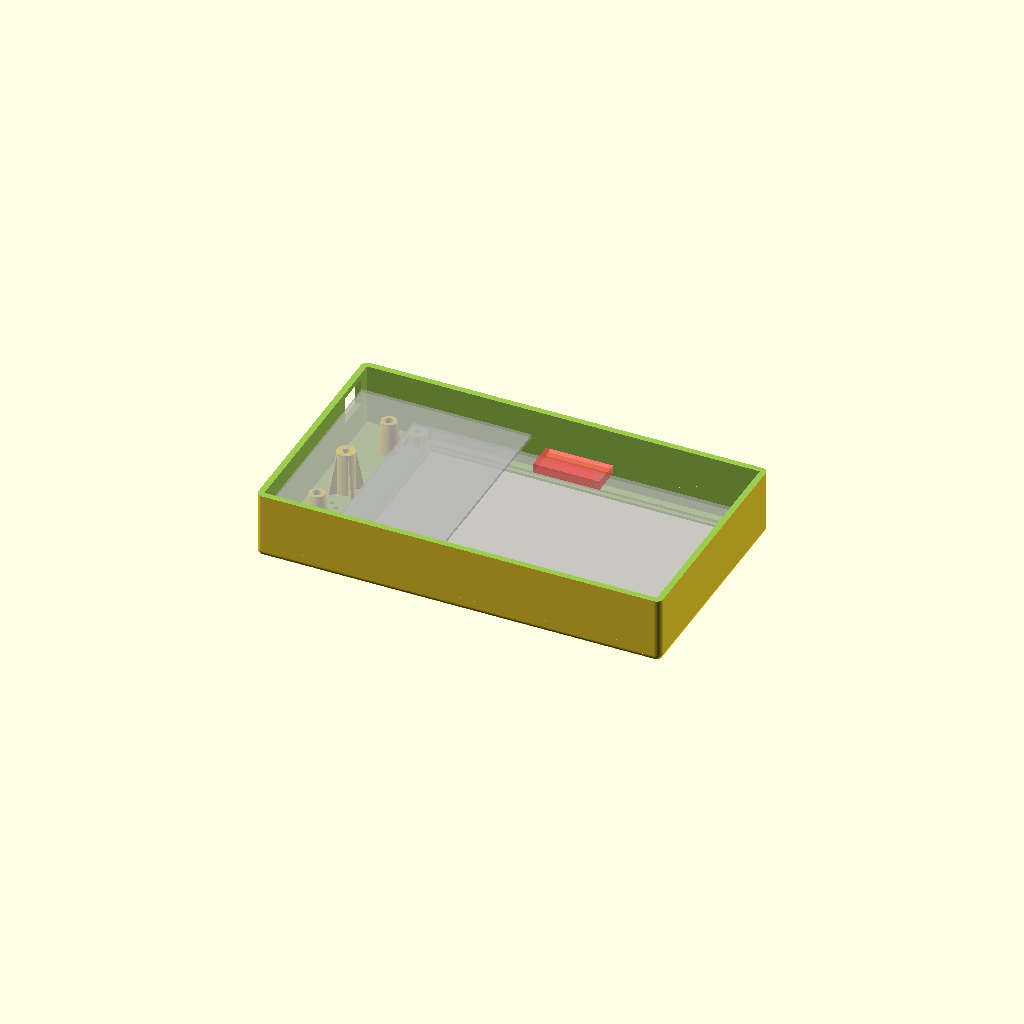
Cell 1: the model at its default parameters.
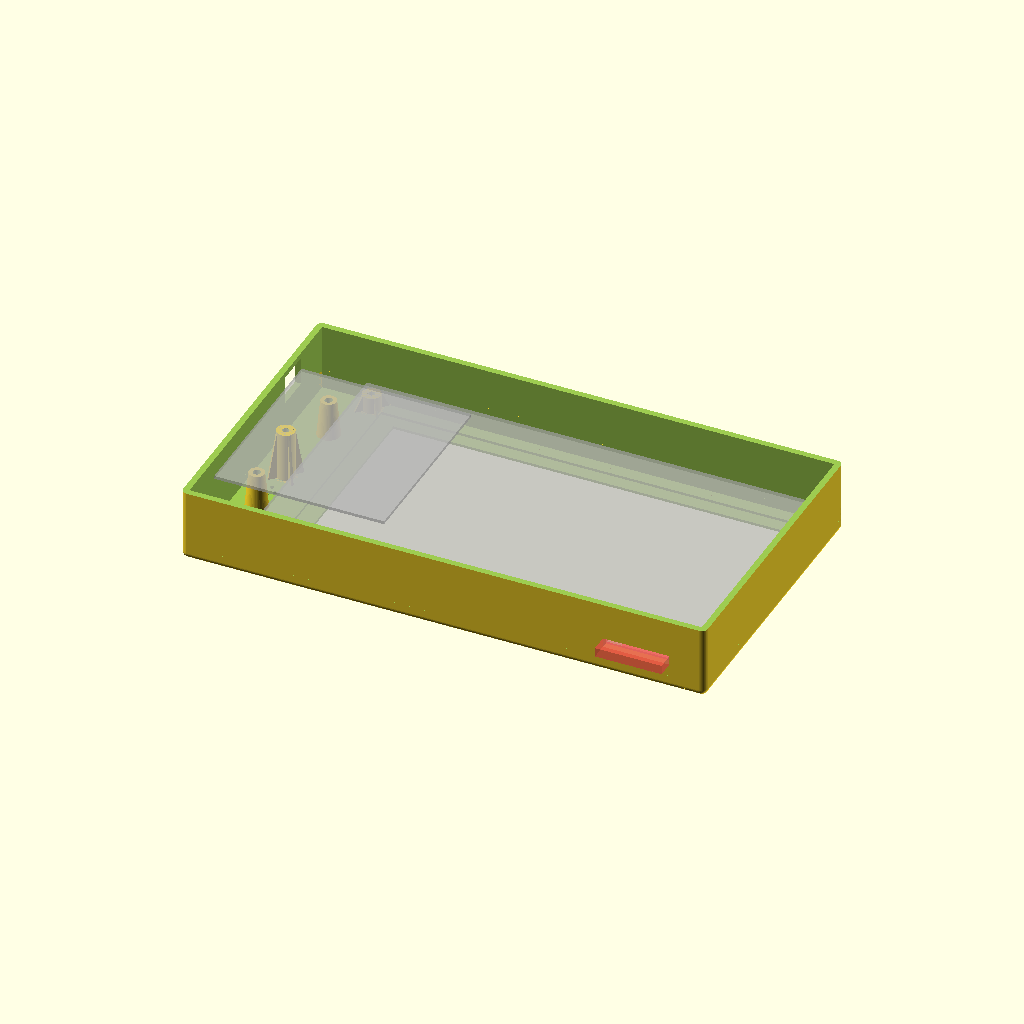
Cell 2: the same model with DisplayType = 5.
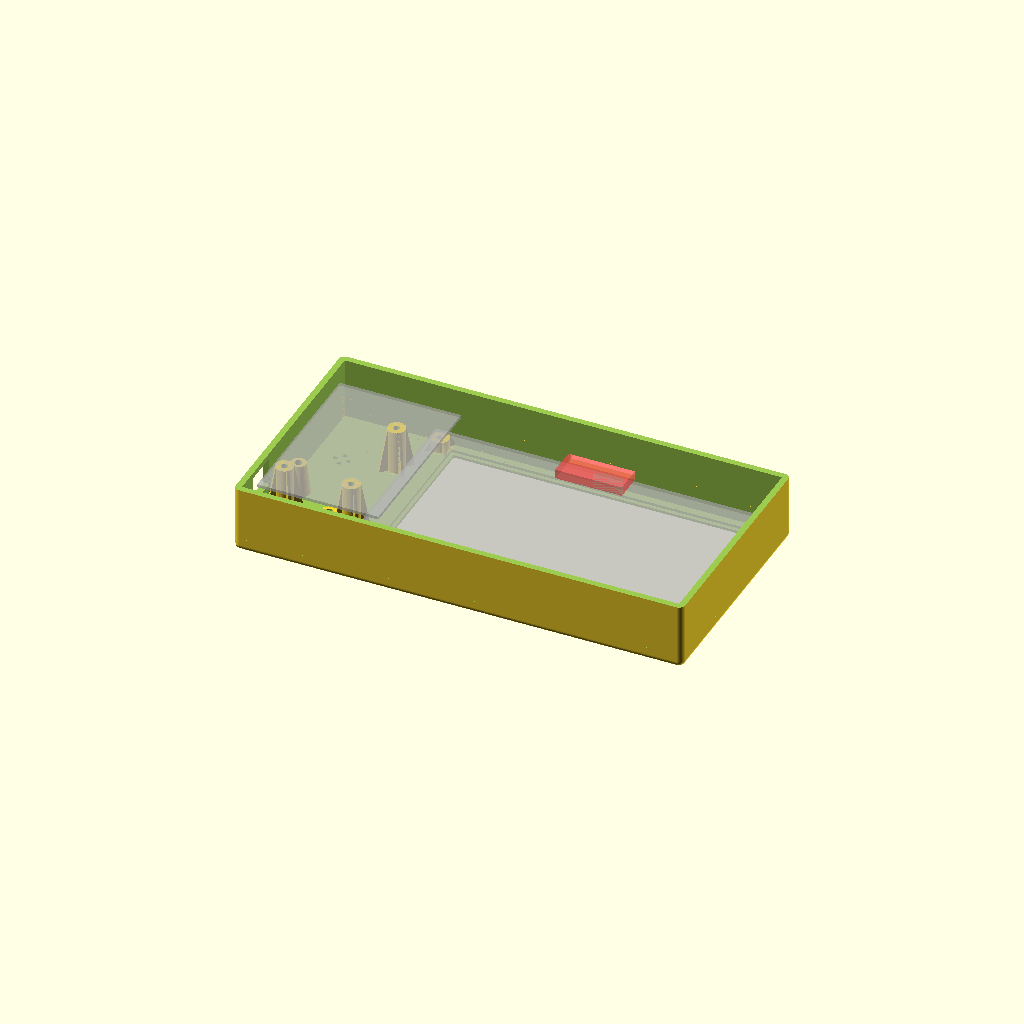
Cell 3: BoardVersion = 1 (everything else at default).
All cells are drawn from one camera (rotation 55°, 0°, 25°, orthographic, colour scheme Cornfield), so only the parameter changes between them.
Source of the model, scadFiles/656884/2742382.scad:
/* [Hidden] */

// This is based on the original by Dave (dmould) - thank you

// Updated 2016-01-03 to support version 1.1 PanelDue board and support Thingiverse customiser



// Print variables:

// 1) There is an overhang as the case starts printing in order to print the rounded front edges.

//    So long as the MMRadius (MMMRad) is small and the first layer height on the 3D printer is 

//    not too thin the printer should cope.  If however the overhang proves to be too much to

//    print set the "RelieveOverhang" variable non-zero up to 100 and the initial overhang will

//    be reduced proportionately to that number at the expense of a less rounded edge.

//	  (A value less than 30 is usually plenty sufficient).  Set to 100 to see the effect.

// 2) Set the "ShowPCB" variable to "true" to show the PCB shapes.

//    This is only in order to see how the PCBs will fit in the case, and should

//    not be used when generating an STL to print



/* [Size] */



// Which display panel do you have?

DisplayType=4;					// [1:Itead ITDB02-4.3,2:Itead ITDB02-5.0,3:Standard 4.3 inch,4:Standard 5 inch,5:7 inch]



// Which version PanelDue controller board do you have?

BoardVersion=2.0;				// [1.0,1.1,2.0]



/* [Options] */



// Do you want cutouts and mounting holes for a lid?

Lid=0;								// [0:No,1:Yes]



// Do you want a lip at the top for hanging the enclosure from a top horizontal extrusion?

Lip=0;								// [0:No,1:Yes]



// Do you want a slot for the SD card?

SDcard=1;							// [0:No,1:Yes]



// How much do you want to relieve the overhang of the rounded corners, to make it easier to print?

RelieveOverhang=10;				// [0:30]



/* [Hidden] */



/*

// Do you want a ball-and-socket mount?

Mount=0;							// [0:No,1:Yes]

*/



screw=true;						// set if screw lid

Encoder=false;					// true if hole wanted for rotary encoder (version 1.0 board only)



// Set ONE of the following 4 variables true according to your display type

Itead43=(DisplayType==1);

Itead50=(DisplayType==2);

Other43=(DisplayType==3);

Other50=(DisplayType==4);

Other70=(DisplayType==5);



// Set up the main enclosure parameters

MWall=2.4;						// Main box MWall thickness (multiple of extrusion width)

MBase=2;							// Main box MBase (front panel) thickness

MRad=MWall;						// MMRadius of box edges

Mclearance= (Lid) ? 5 : 1;		// clearance between board edge and inside of box

MBez=1;							// This is the thickness covering the non-visible

									// part of the LCD display (MBase thickness - recess)

MLip=20;							// width of lip

MLipThickness=5;



M3clear=3.6/2;



USBclear=2;						// Clearance to leave all around USB connector

ResetHoleSide=2;					// Side of the square reset hole

BuzzerHoleSide=1.5;				// Side of the square buzzer holes



ResetGuideInnerRadius=1.5;

ResetGuideLowerRadius=4.4;

ResetGuideUpperRadius=3.0;



MountHeight=32;					// Height at which to put appjaws1's mount



//************ Leave what follows alone unless you want to change the design ****************



Left=Other43 || Other50 || Other70;		//true if controller board to left of display

Bottom=Itead43 || Itead50;		//true if controller board below the display

Right=false;

SmTol=0.1;						//small tolerence

LidSep=10;						// separation between box and lid

Tol=1;								//main tolerence

ShowPCB=true;

ShowLCD=true;



// LCD display module parameters

// NOTE - use any origin position you want and reference everything to that.

//        I have chosen the bottom left of the LCD screen as the origin, but

//        use anything and the code will sort it out.

LCDscrn =   (Itead43) ? [0,105.6,0,67.8]

			: (Itead50) ? [0,119,0,78.6]

			: (Other43) ? [0,106,0,67.8]

			: (Other50) ? [0,119.5,0,78.5]	// The edges of the whole LCD screen area [Left,Right,Bottom,Top]

			:             [0,165.5,0,101];



LCDview =   (Itead43) ? [3,103,7,64.8]

			: (Itead50) ? [2.5,114.5,3,71.5]

			: (Other43) ? [3,103,7,64.8]

			: (Other50) ? [4.5,118,6,77]		// The edges of the visible region of the LCD screen (L,R,B,T)

			:             [4,158.5,8.5,96];



LCDmounts= (Itead43) ?

			  [

				[2.7,-3.1],

				[102.3,-3.1],

				[2.7,70.9],

				[102.3,70.9]

			  ]

			: (Itead50) ?

			  [

				[1.5,-4.3],

				[116.5,-4.3],

				[1.5,83.2],

				[116.5,83.2]

			  ]

			: (Other43) ? [		// Enter the relative coordinates [X,Y] of each mounting hole

				[-3.5,0],			// You may have as many mounting holes as you like

				[110.5,0],		// Each hole is defined separately for flexibility

				[-3.5,67.8],		// so that holes do not have to be on a rectangular pitch

				[110.5,67.8]		// ... add/remove as needed for modules with more/less mounting holes

			  ]

			: (Other50) ? [

				[-3.75,-0.5],

				[123.75,-0.5],

				[-3.75,78],

				[123.75,78]

			  ]

			:             [

			   [-5,-0.5],

			   [169.5,-0.5],

			   [-5,101.5],

			   [169.5,101.5]

			  ];					



LCDpcb =    (Itead43) ? [-1,106,-6.1,73.6]

			: (Itead50) ? [-1,119.2,-7.8,85.4]

			: (Other43) ? [-7,113,-3.2,71]

			: (Other50) ? [-7,126.5,-3.5,80.5]	// The edges of the LCD PCB [Left,Right,Bottom,Top]

			:             [-8,173,-4,105];



LCDheight = (Itead43) ? 5.3 

			: (Itead50) ? 5.0 

			: (Other43) ? 5.3 

			: (Other50) ? 5.3					// Height of top surface of LCD above PCB (mount standoff height)

			:             7.45;



LCDpin1=	  (Itead43) ? [28.2,-5.0] 

			: (Itead50) ? [35.8,-5.0]

			: (Other43) ? [110.8,10.0]

			: (Other50) ? [124.27,14.37]

			:             [170,26];



LCDmnthole=2.5;					// Hole to take self-tapping screw

LCDbossDia=7;						// Diameter of boss under each mounting hole

LCDbossD2=LCDbossDia*2;			// MBase diameter of boss supports

LCDbossFR=(LCDbossDia-LCDmnthole)/2; // Bottom fillet MMRadius of bosses

LCDsupW=1;						// Width of boss supports



// Controller PCB module parameters

// The 40-pin connector is assumed to be oriented with the long edge in the Y direction.

// Coordinates are from front of PCB.

PCB =[	0,

		(BoardVersion >= 2) ? 66.3 : 47.3,	// version 2 board is actually 65.3, the extra 1mm is to make wiring easier

		0,

		(BoardVersion > 1) ? 73.0 : 69.2

	  ];	// The edges of the controller PCB [Left,Right,Bottom,Top]

PCBmounts=(BoardVersion >= 2)

		 ? [						// Enter the relative coordinates [X,Y] of each mounting hole

			[56.0, 37.8]			// You may have as many mounting holes as you like

			]					

		 : (BoardVersion > 1)

		 ? [						// Enter the relative coordinates [X,Y] of each mounting hole

			[18.1, 16.0],			// You may have as many mounting holes as you like

			[18.1, 54.0]			// Each hole is defined separately for flexibility

			]					

		 : [						// Enter the relative coordinates [X,Y] of each mounting hole

			[18.1, 16.0],			// You may have as many mounting holes as you like

			[44.1, 16.0],			// Each hole is defined separately for flexibility

			[18.1, 54.0]

			];

//PCBshaft=[32.1,16.0];			// XY co-ordinates of rorary encoder shaft on V1.0 board

PCBreset= (BoardVersion >= 2)

			? [57.4,16.5]

			: [21.1,3.7];			// Coordinates of the reset button

PCBerase=	  (BoardVersion >= 2)

			? [53.1,67.5]

			: (BoardVersion > 1)

			? [37.5,22.5]

			: [43.5,26.5];		// Coordinates of the erase button

PCBUSB=	[PCB[1],

			(BoardVersion >= 2) ? 68.05 : 5.6,

			1.2];		// Coordinates of the USB port inc. height from top surface of board

PCBpin1= (BoardVersion >= 2)

			? [46.4,12.5]

			: [10.0,8.4];				// Coordinates of pin 1 of the 40-pin LCD connector

PCBbuzzer=  (BoardVersion >= 2)

			? [57.26,26.52]

			: (BoardVersion > 1)

			? [35.4,50.5]

			: [37.8,50.5];		// Coordinates of buzzer



PCBshaftDia=7;					// Diameter of hole for rotary encoder shaft

PCBheight=13;						// Height controller PCB above LCD standoff

PCBmnthole=2.5;					// Hole to take self-tapping screw

PCBbossDia=7;						// Diameter of boss under each mounting hole

PCBbossD2=PCBbossDia*2;			// MBase diameter of boss supports

PCBbossFR=(PCBbossDia-PCBmnthole)/2; // Bottom fillet MMRadius of bosses

PCBsupW=1;						// Width of boss supports



// Set the size of the enclosure

MLen= (Left) ? LCDpin1[0] - LCDpcb[0] + PCB[1] - PCBpin1[0] + 2*Mclearance

				: LCDpcb[1] - LCDpcb[0] + 2*Mclearance;		// Cavity length

MWid= (Bottom) ? LCDpcb[3] - LCDpin1[1] + PCB[1] - PCBpin1[0] + 2*Mclearance

				: LCDpcb[3] - LCDpcb[2] + 2*Mclearance;		// Cavity width

MHt=PCBheight+LCDheight+MBez+4.5;								// Cavity height

MActualLip = (Lip) ? MLip : 0;



// Set the positions & orientation of LCD and PCB within the enclosure

// NOTE - these are offsets from center of enclosure to origin of LCD

LCDpos=[

			(Left) ? -(LCDpcb[0] + LCDpin1[0] - PCBpin1[0] + PCB[1])/2

					: -(LCDpcb[0] + LCDpcb[1])/2,

			(Bottom) ? -(LCDpcb[3] + LCDpin1[1] + PCBpin1[0] - PCB[1])/2

					: -(LCDpcb[2] + LCDpcb[3])/2

		];		// XY position of LCD visible screen center from case center.



PCBpos=[	LCDpos[0] + LCDpin1[0] - PCBpin1[(Bottom) ? 1 : 0],

			(Bottom) ? LCDpos[1] + LCDpin1[1] + PCBpin1[0] : LCDpos[1] + LCDpin1[1] - PCBpin1[1]

		];					// XY position of controller PCB origin from case center.

PCBrot= (Itead43 || Itead50) ? -90 : 0;	// Degrees to rotate controller PCB within enclosure



USBsize=[9.5,7];					// Length and height of USB connector on PCB



SDsize = [26, 3.6];				// Length and width of the slot for the SD card



// The following defines the position of the slot for the SD card.

// On my 7 inch display it is at the bottom. For the other displays it is at the top.

// This is not supported when using the ITEAD displays.

SDpos = (Other43) ? 	[LCDscrn[0]+40.0,	LCDpcb[3], LCDheight+1.5]

		: (Other50) ? 	[LCDscrn[0]+49.35,	LCDpcb[3], LCDheight+1.5]

		: 					[LCDscrn[0]+2.5,		LCDpcb[2], LCDheight+1.5];



DuetConLen=10;

DuetConWid=6;

Lidmounts=[						// Enter the relative coordinates [X,Y] of each mounting hole

		[(MLen/2)-2,(MWid/2)-2],	// You may have as many mounting holes as you like

		[(MLen/2)-2,-(MWid/2)+2],	// Each hole is defined separately for flexibility

		[-(MLen/2)+2,-(MWid/2)+2],	// so that holes do not have to be on a rectangular pitch

		[-(MLen/2)+2,(MWid/2)-2]	//  add/remove as needed for modules with more/less mounting holes

			 ];						// ...

Lidstandoffheight=MHt;			// Height of top of LCD above PCB (mount standoff height)

Lidmnthole=2;					// Hole to take self-tapping screw

Lidmntclearhole=2.2;			// hole clearence for lid screws

LidbossDia=5;					// Diameter of boss under each mounting hole

LidbossD2=LidbossDia*2;		// MBase diameter of boss supports

LidbossFR=(LidbossDia-Lidmnthole)/2; // Bottom fillet MMRadius of bosses

LidsupW=1;						// Width of boss supports



ResetGuideHeight=LCDheight+PCBheight-6;



overlap=0.1;

$fn=50;  // 50 is good for printing, reduce to render faster while experimenting with parameters





/////////////////////////////////////////////////////////////////////////////////////////////////////

/////////////////////////////////////////////////////////////////////////////////////////////////////

/////////////////////////////////////////////////////////////////////////////////////////////////////

/////////////////////////////////////////////////////////////////////////////////////////////////////



// CODE



mirror([1,0,0])

{

	difference()

	{

		union()

		{

			RoundBox(MLen+2*MWall,MWid+2*MWall,MHt+MBase,MRad,MWall,MBase);

			translate([0,MWid/2,0])

				difference() {

					RoundCube(MLen+2*MWall,2*(MActualLip+MWall),MBase+10,MRad);

					translate([-200,-200,MLipThickness]) cube([400,400,50]);

					translate([-200,-200,-overlap]) cube([400,200,50]);

					translate([-50,10+MWall,-overlap]) cylinder(r=M3clear,h=20);

					translate([50,10+MWall,-overlap]) cylinder(r=M3clear,h=20);

			}

			translate([LCDpos[0],LCDpos[1],0]) LCDmnt();

			translate([PCBpos[0],PCBpos[1],0]) rotate([0,0,PCBrot]) PCBmnt();

		}

		translate([LCDpos[0],LCDpos[1],0]) LCDcutout();

		translate([PCBpos[0],PCBpos[1],0]) rotate([0,0,PCBrot]) USBcutout();

		if (Encoder) {

			translate([PCBpos[0],PCBpos[1],0]) rotate([0,0,PCBrot]) ShaftCutout();

		}

		translate([PCBpos[0],PCBpos[1],0]) rotate([0,0,PCBrot]) ResetCutout();

		translate([PCBpos[0],PCBpos[1],0]) rotate([0,0,PCBrot]) BuzzerHoles();

		if (SDcard) {

			#translate([LCDpos[0]+SDpos[0],LCDpos[1]+SDpos[1]-10,SDpos[2]+MBez])

				cube([SDsize[0], 20, SDsize[1]]);

		}

	}

	if (ShowLCD){

		%translate([LCDpos[0],LCDpos[1],0]) LCDshape();

	}

	if (ShowPCB){

		%translate([PCBpos[0],PCBpos[1],PCBheight+LCDheight+MBez]) rotate([0,0,PCBrot]) PCBshape();

	}

	translate([PCBpos[0],PCBpos[1],0]) rotate([0,0,PCBrot]) ResetGuides();

}



module RoundBox(Len,Wid,Ht,Rad,Wall,Base)

{

	translate([0,0,-Rad*(RelieveOverhang/100)])

	difference()

	{

		RoundCube(Len,Wid,Ht+Rad+Rad*(RelieveOverhang/100)+1,Rad);

		translate([-Len,-Wid,Ht+Rad*(RelieveOverhang/100)])

			cube([2*Len,2*Wid,Rad+2]);

		translate([0,0,Base+Rad*(RelieveOverhang/100)])

			RoundCube(Len-2*Wall,Wid-2*Wall,Ht+Rad+1,Rad-Wall);

		translate([-500,-500,-.1])

			cube([1000,1000,Rad*(RelieveOverhang/100)+.1]);

	}

}



module RoundCube(Len,Wid,Ht,Rad)

{

	translate([-Len/2,-Wid/2+Rad,Rad])

		cube([Len,Wid-2*Rad,Ht-2*Rad]);

	translate([-Len/2+Rad,-Wid/2,Rad])

		cube([Len-2*Rad,Wid,Ht-2*Rad]);

	hull()

	{

		translate([-(Len/2-Rad),-(Wid/2-Rad),Rad]) 	sphere(r=Rad);

		translate([-(Len/2-Rad),+(Wid/2-Rad),Rad]) 	sphere(r=Rad);

		translate([+(Len/2-Rad),-(Wid/2-Rad),Rad]) 	sphere(r=Rad);

		translate([+(Len/2-Rad),+(Wid/2-Rad),Rad]) 	sphere(r=Rad);

		translate([-(Len/2-Rad),-(Wid/2-Rad),Ht-Rad]) sphere(r=Rad);

		translate([-(Len/2-Rad),+(Wid/2-Rad),Ht-Rad]) sphere(r=Rad);

		translate([+(Len/2-Rad),-(Wid/2-Rad),Ht-Rad]) sphere(r=Rad);

		translate([+(Len/2-Rad),+(Wid/2-Rad),Ht-Rad]) sphere(r=Rad);

	}

}



module Lid(){

	translate([0,LidSep+MWid,0])RoundBox(MLen+2*MWall,MWid+2*MWall,MBase+2,MRad,MWall,MBase);

	translate([0,LidSep+MWid,4])RoundCube(MLen-Tol,MWid-Tol,MBase+2,0);

}



module Lidscrewhole(){



	for (Mnt=Lidmounts) {

		translate([Mnt[0],Mnt[1],-2]) cylinder(h=Tol*2+MBase*2,r=Lidmntclearhole);

	}



	for (Mnt=Lidmounts) {

		translate([Mnt[0],Mnt[1],MBase+Tol]) cylinder(h=MWall*2,r=5.5);

	}

}



module Lidmnt()  // This creates the mounts for the Lid

{

	// Make the bosses

	for (Mnt=Lidmounts)

	translate([Mnt[0],Mnt[1],MBase])

	rotate([0,0,45])

	Boss(Lidmnthole,LidbossDia,LidbossD2,MHt,LidsupW);

}



// This creates the mounts for the controller PCB

module PCBmnt()

{

	// Make the bosses

	for (Mnt=PCBmounts) {

		translate([Mnt[0],Mnt[1],MBez])

			rotate([0,0,45])

				Boss(PCBmnthole,PCBbossDia,PCBbossD2,PCBheight+LCDheight,PCBsupW);

	}

}



// This creates the controller PCB shape (as required to help with positioning

module PCBshape()

{

	// Make the PCB

	difference() 	{

		cube([PCB[1]-PCB[0],PCB[3]-PCB[2],1.2]);



//		for (Mnt=PCBmounts) {

//			translate([Mnt[0],Mnt[1],0])

//				Cross(3,100);

//		}

	}

}



// This creates the USB cutout

module USBcutout()

{

	translate([PCBUSB[0]+Mclearance+(MWall/2),PCBUSB[1],PCBheight+LCDheight+MBez-PCBUSB[2]])

		cube([MWall+2*overlap,USBsize[0]+2*USBclear,USBsize[1]+2*USBclear], center=true);

}



// This creates the shaft cutout

module ShaftCutout()

{

	translate([PCBshaft[0],PCBshaft[1],-overlap]) cylinder(r=PCBshaftDia/2,h=MBase+2*overlap);

}



module ResetCutout()

{

	translate([PCBreset[0],PCBreset[1],0]) cube([ResetHoleSide,ResetHoleSide,2*(MBase+overlap)],center=true);

	translate([PCBerase[0],PCBerase[1],0]) cube([ResetHoleSide,ResetHoleSide,2*(MBase+overlap)],center=true);

}



// This creates the shaft cutout

module BuzzerHoles()

{

	translate([PCBbuzzer[0],PCBbuzzer[1],0]) {

		for(n=[0:3]) {

			rotate([0,0,90*n])

				translate([2.5,0,0])

					cube([BuzzerHoleSide,BuzzerHoleSide,2*(MBase+overlap)], center=true);



		}

	}

}



module ResetGuides()

{

	translate([PCBreset[0],PCBreset[1],MBase - overlap])

		difference() {

			cylinder(r1=ResetGuideLowerRadius, r2=ResetGuideUpperRadius, h=ResetGuideHeight+overlap);

			translate([0,0,-overlap]) cylinder(r=ResetGuideInnerRadius, h=ResetGuideHeight+3*overlap);

		}

	translate([PCBerase[0],PCBerase[1],MBase - overlap])

		difference() {

			cylinder(r=ResetGuideLowerRadius, r2=ResetGuideUpperRadius, h=ResetGuideHeight+overlap);

			translate([0,0,-overlap]) cylinder(r=ResetGuideInnerRadius, h=ResetGuideHeight+3*overlap);

		}

}



// This creates the mounts for the LCD

module LCDmnt()

{

		// Make the bosses

		for (Mnt=LCDmounts) {

			translate([Mnt[0],Mnt[1],MBez])

				rotate([0,0,45])

					Boss(LCDmnthole,LCDbossDia,LCDbossD2,LCDheight,LCDsupW);

		}

}



// This creates the LCD PCB and screen shapes (as required to help with positioning)

module LCDshape()

{

	difference() {

		union() {

			translate([LCDpcb[0],LCDpcb[2],MBez+LCDheight])

				cube([LCDpcb[1]-LCDpcb[0],LCDpcb[3]-LCDpcb[2],1.5]);

			translate([LCDscrn[0],LCDscrn[2],MBez])

				cube([LCDscrn[1]-LCDscrn[0],LCDscrn[3]-LCDscrn[2],LCDheight]);

		}

//		for (Mnt=LCDmounts) {

//			translate([Mnt[0],Mnt[1],0])

//				Cross(3,100);

//		}

	}

}

// This creates the case cutout for the LCD display

module LCDcutout()

{

	translate([LCDscrn[0],LCDscrn[2],MBez])

	cube([LCDscrn[1]-LCDscrn[0],LCDscrn[3]-LCDscrn[2],100]);

	translate([LCDview[0],LCDview[2],-.1])

	cube([LCDview[1]-LCDview[0],LCDview[3]-LCDview[2],100]);

}



module Boss(HoleD,Dia1,Dia2,Ht,MWall)

{

	difference()

	{

		union()

		{

			cylinder (r=Dia1/2,h=Ht);

			Xsupport(Dia1,Dia2,Ht,MWall);

			CirFillet(Dia1,MWall);

		}

		translate([0,0,-.1]) cylinder(r=HoleD/2,h=Ht+.2);

	}

}



module Xsupport(Dia1,Dia2,Ht,MWall)

{

	difference()

	{

		union()

		{

			translate([-Dia2/2,-MWall/2,0]) cube([Dia2,MWall,Ht]);

			translate([-MWall/2,-Dia2/2,0]) cube([MWall,Dia2,Ht]);

		}

		difference()

		{

			translate([0,0,-1])

			cylinder(r=Dia2,h=Ht+2);

			cylinder(r1=Dia2/2,r2=Dia1/2,h=Ht+.1);

		}

	}

}



module CirFillet(D,R)

{

	difference()

	{

		rotate_extrude() translate([D/2,0,0]) square(R);

		rotate_extrude() translate([D/2+R,R,0]) circle(r=R);

	}

}



// Draws a negative crosshair		

module Cross(R,H)

{

	rotate([0,0,0]) Quad(R,H);

	rotate([0,0,90]) Quad(R,H);

	rotate([0,0,180]) Quad(R,H);

	rotate([0,0,270]) Quad(R,H);

}



module Quad(R,H)

{

	difference()

	{

		cylinder(r=R,h=H);

		translate([-500,-500,-.1]) cube([500.1,1000,H+.2]);

		translate([-500,-500,-.1]) 	cube([1000,500.1,H+.2]);

	}

}



module Box(){

	// RoundBox(MLen+2*MWall,MWid+2*MWall,MHt+MBase,MRad,MWall,MBase);

	 if(Lid){  

		if (screw){ 

			Lidmnt();

			if (Right){

				difference(){ 

					Lid();

					translate([0,10+MWid,1])Lidscrewhole();

				}

			}

			else {

				translate ([0,(-LidSep-MWid)*2,0])

					difference(){ 

						Lid();

						translate([0,10+MWid,1])Lidscrewhole();

					}

			}

				//else {Lid();}

		}

	}

}



Box();



/*

if (Mount) {

	if(Right){ 

		translate([0,-MountHeight-MWid/2,(MHt/2)+Tol*2])

			rotate([90,90,0])

				import("appjaws-LCD-box-mount.stl");

	}

	else {

		translate([0,MountHeight+MWid/2,(MHt/2)+Tol*2])

			rotate([90,90,180])

				import("appjaws-LCD-box-mount.stl");

	}

}

*/
Customizer parameters (derived from the source; name, type, default, range or options):
DisplayType: number, default 4, options 1, 2, 3, 4, 5
BoardVersion: number, default 2, options 1, 1.1, 2
Lid: number, default 0, options 0, 1
Lip: number, default 0, options 0, 1
SDcard: number, default 1, options 0, 1
RelieveOverhang: number, default 10, range 0 to 30
